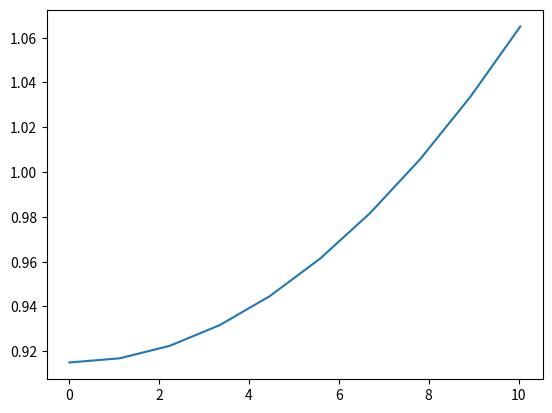

This chart was generated by the following Python code:
#!/usr/bin/env python3
# -*- coding: utf-8 -*-
"""
Created on Sat Jun 24 18:07:24 2023

@author: michaelselby
"""

import numpy as np
from scipy.optimize import fsolve
import matplotlib.pyplot as plt

net_width = 10.04
height_min = 0.915
height_max = 1.065

def net_height(x, y0, a):
    return y0 + a * ( np.cosh( x / ( 2 * a ) ) - 1 ) 

a0 = fsolve( lambda a: height_min + a * ( np.cosh( net_width / ( 2 * a ) ) - 1 ) - height_max , 84 ) [0]

x_vals = np.linspace( 0, net_width, 10 )

z_vals = [ net_height(x, height_min, a0) for x in x_vals]

plt.plot(x_vals, z_vals)
plt.show()

scale_vals = [ z / height_max for z in z_vals]


shift_vals2 = [ height_max / 2 - z / 2 for z in z_vals]